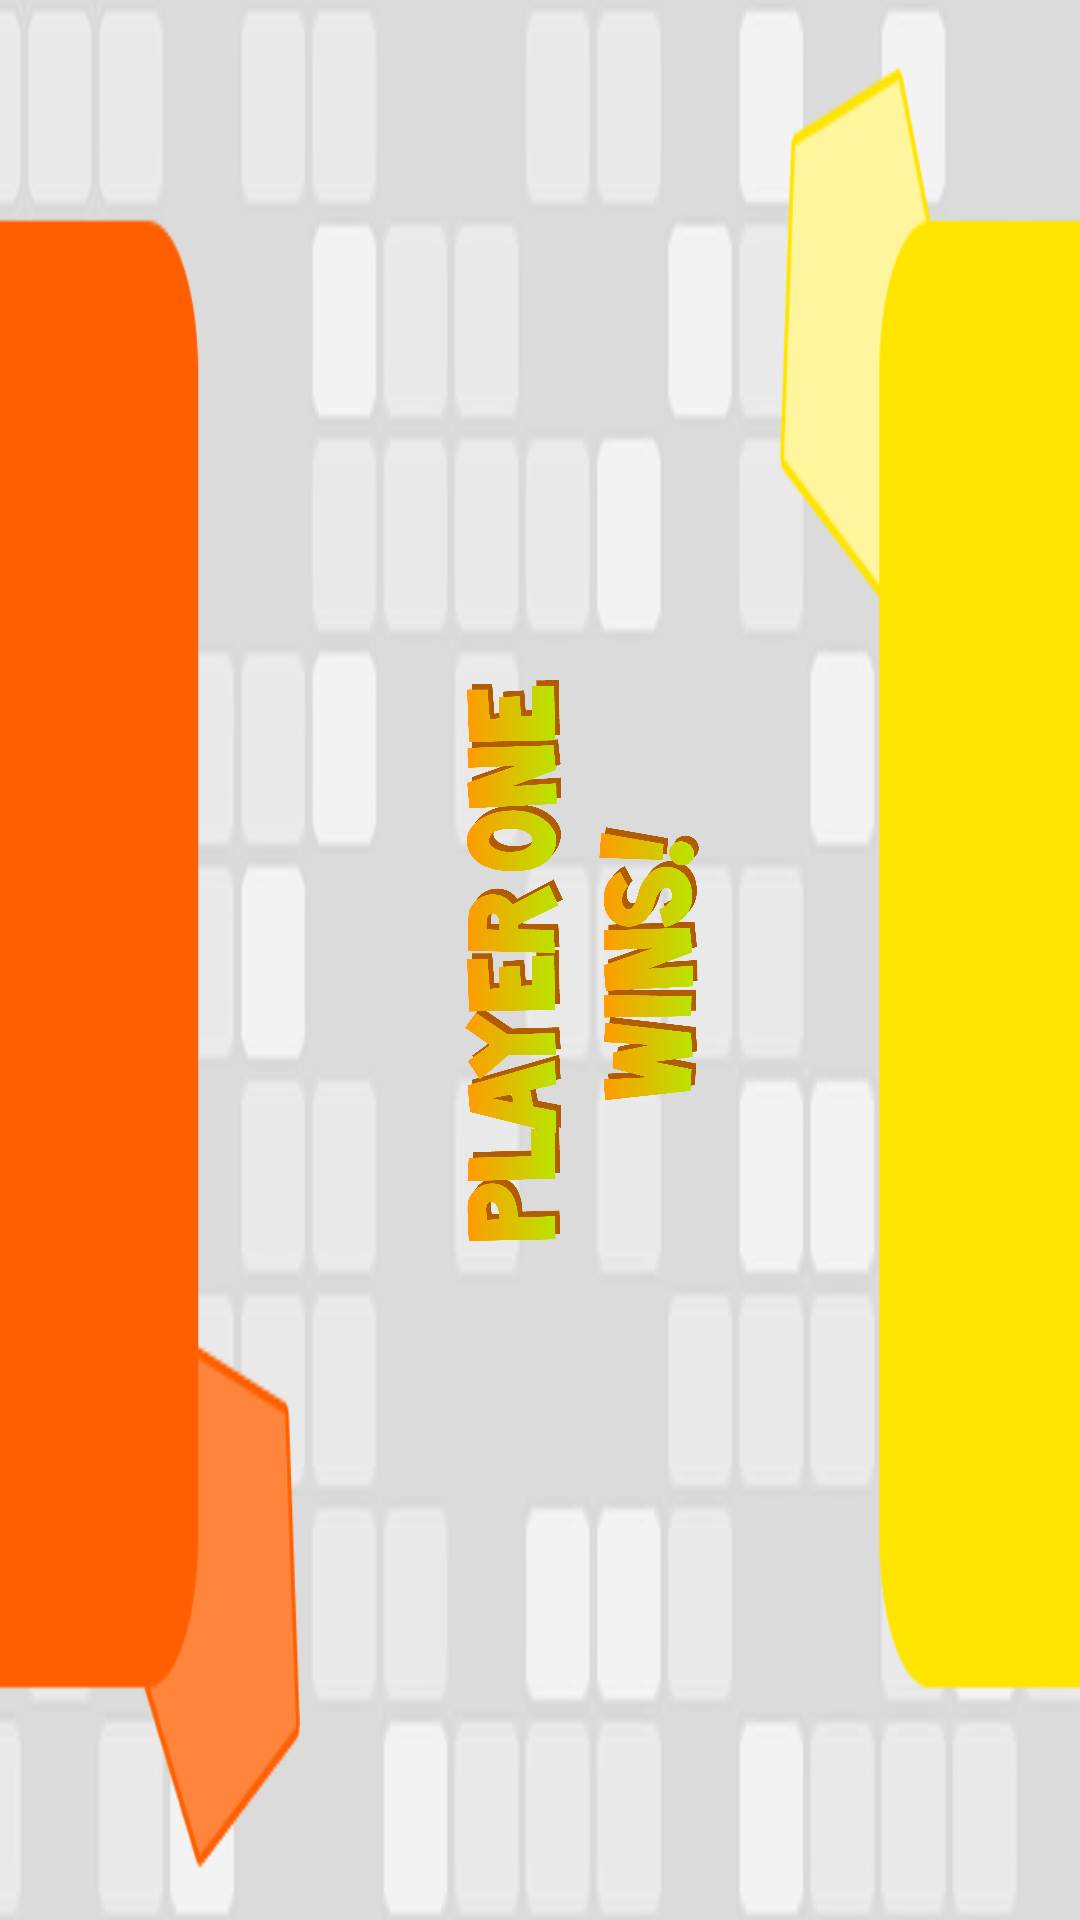

Write the Android layout XML for this screen, with the resource values it uses.
<!-- AndroidManifest.xml: application theme CustomTheme -->
<!-- res/layout/win_screen_one.xml -->
<?xml version="1.0" encoding="utf-8"?>
<RelativeLayout xmlns:android="http://schemas.android.com/apk/res/android"
    android:orientation="vertical" android:layout_width="match_parent"
    android:layout_height="match_parent"
    android:background="@drawable/other_splash">

    <ImageView
        android:layout_width="200dp"
        android:layout_height="200dp"
        android:src="@drawable/player_one_wins"
        android:rotation="-90"
        android:layout_centerVertical="true"
        android:layout_centerHorizontal="true" />

</RelativeLayout>
<!-- resources referenced by this layout -->
<resources>
  <!-- drawable other_splash: jpg bitmap (drawable-hdpi, 28164 bytes) -->
  <!-- drawable player_one_wins: png bitmap (drawable-xxhdpi, 273191 bytes) -->
  <style name="CustomTheme" parent="android:Theme.Holo.NoActionBar.Fullscreen">
          <item name="android:windowBackground">@color/custom_theme_color</item>
          <item name="android:colorBackground">@color/custom_theme_color</item>
          <item name="android:textColor">#222222</item>
      </style>
  <color name="custom_theme_color">#199E5C</color>
</resources>
